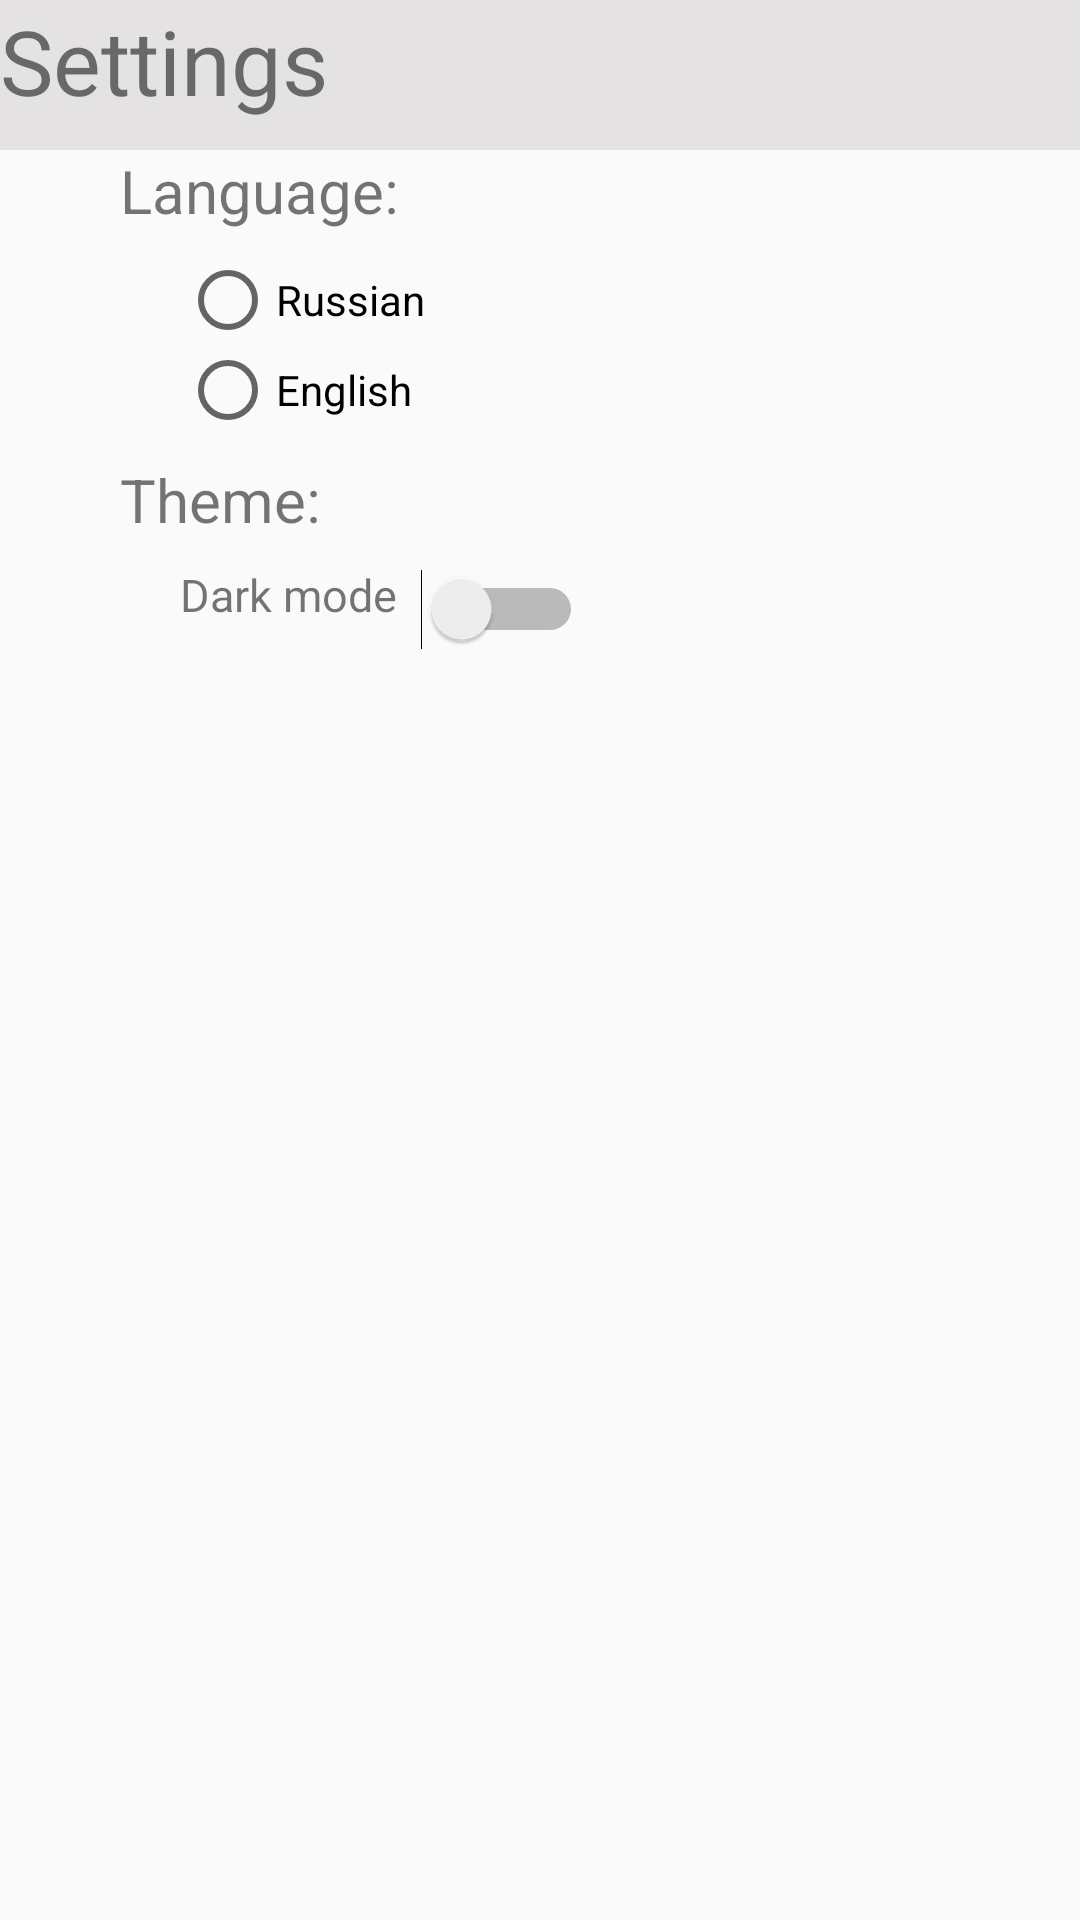

Android layout source for this screen:
<!-- AndroidManifest.xml: application theme AppTheme -->
<!-- res/layout/main_settings.xml -->
<?xml version="1.0" encoding="utf-8"?>
<android.support.constraint.ConstraintLayout
    xmlns:android="http://schemas.android.com/apk/res/android"
    xmlns:app="http://schemas.android.com/apk/res-auto"
    xmlns:tools="http://schemas.android.com/tools"
    android:layout_width="match_parent"
    android:layout_height="match_parent">

    <TextView
        android:id="@+id/textView_setting"
        android:layout_width="match_parent"
        android:layout_height="50dp"
        android:text="@string/settings"
        android:background="@color/colorBackground2"
        android:textSize="30sp"
        app:layout_constraintStart_toStartOf="parent"
        app:layout_constraintTop_toTopOf="parent" />

    <TextView
        android:id="@+id/textView_language"
        android:layout_width="wrap_content"
        android:layout_height="35dp"
        android:layout_marginStart="40dp"
        android:text="@string/language"
        android:textSize="20sp"
        app:layout_constraintStart_toStartOf="parent"
        app:layout_constraintTop_toBottomOf="@+id/textView_setting" />

    <RadioGroup
        android:id="@+id/rg_language"
        android:layout_width="wrap_content"
        android:layout_height="wrap_content"
        android:layout_marginStart="60dp"
        app:layout_constraintStart_toStartOf="parent"
        app:layout_constraintTop_toBottomOf="@+id/textView_language">

        <RadioButton
            android:id="@+id/rb_rus"
            android:layout_width="wrap_content"
            android:layout_height="30dp"
            android:text="@string/russian" />

        <RadioButton
            android:id="@+id/rb_eng"
            android:layout_width="wrap_content"
            android:layout_height="30dp"
            android:text="@string/english" />
    </RadioGroup>

    <TextView
        android:id="@+id/textView_theme"
        android:layout_width="wrap_content"
        android:layout_height="35dp"
        android:layout_marginTop="8dp"
        android:text="@string/theme"
        android:textSize="20sp"
        app:layout_constraintStart_toStartOf="@+id/textView_language"
        app:layout_constraintTop_toBottomOf="@+id/rg_language" />

    <TextView
        android:id="@+id/textView_dark_mode"
        android:layout_width="wrap_content"
        android:layout_height="30dp"
        android:layout_marginStart="60dp"
        android:text="@string/dark_mode"
        android:textSize="15sp"
        app:layout_constraintStart_toStartOf="parent"
        app:layout_constraintTop_toBottomOf="@+id/textView_theme" />

    <Switch
        android:id="@+id/switch_theme"
        android:layout_width="wrap_content"
        android:layout_height="20dp"
        android:layout_marginStart="8dp"
        app:layout_constraintBottom_toBottomOf="@+id/textView_dark_mode"
        app:layout_constraintStart_toEndOf="@+id/textView_dark_mode"
        app:layout_constraintTop_toTopOf="@+id/textView_dark_mode" />

</android.support.constraint.ConstraintLayout>
<!-- resources referenced by this layout -->
<resources>
  <color name="colorBackground2">#E4E2E2</color>
  <string name="dark_mode">Dark mode</string>
  <string name="english">English</string>
  <string name="language">Language: </string>
  <string name="russian">Russian</string>
  <string name="settings">Settings</string>
  <string name="theme">Theme:</string>
  <style name="AppTheme" parent="Theme.AppCompat.Light.DarkActionBar">
          
          <item name="colorPrimary">@color/colorPrimary</item>
          <item name="colorPrimaryDark">@color/colorPrimaryDark</item>
          <item name="colorAccent">@color/colorAccent</item>
          <item name="windowNoTitle">true</item>
      </style>
  <color name="colorPrimary">#CF14A6</color>
  <color name="colorPrimaryDark">#87066A</color>
  <color name="colorAccent">#C21320</color>
</resources>
